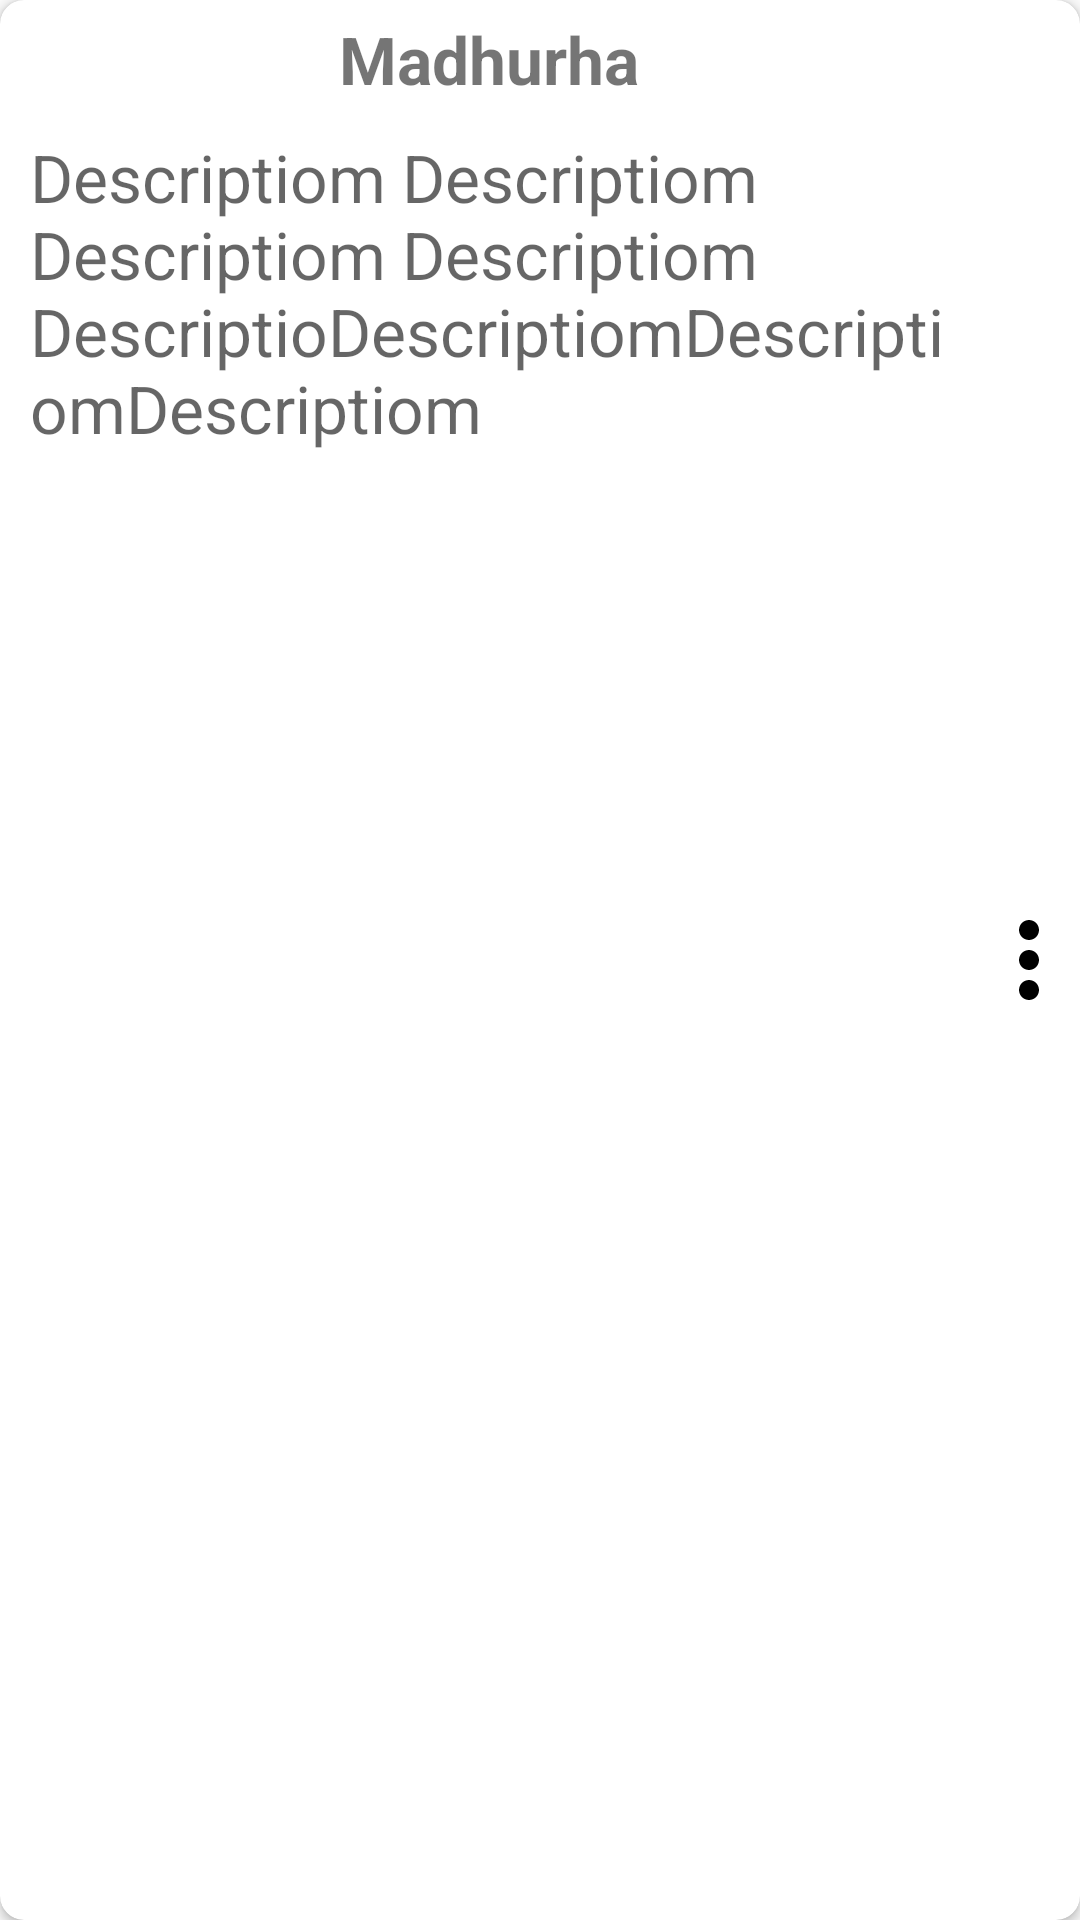

Write the Android layout XML for this screen, with the resource values it uses.
<!-- AndroidManifest.xml: application theme AppTheme.NoActionBar -->
<!-- res/layout/custome_likeview.xml -->
<?xml version="1.0" encoding="utf-8"?>
<android.support.v7.widget.CardView xmlns:android="http://schemas.android.com/apk/res/android"
    xmlns:card_view="http://schemas.android.com/apk/res-auto"
    android:id="@+id/card_view"
    style="@android:style/TextAppearance.DeviceDefault.Medium"
    android:layout_width="match_parent"
    android:layout_height="wrap_content"
    android:layout_margin="5dp"
    android:padding="8dp"
    card_view:cardBackgroundColor="#FFF"
    card_view:cardCornerRadius="8dp">


    <LinearLayout
        android:layout_width="match_parent"
        android:layout_height="match_parent"
        android:orientation="horizontal">

        <LinearLayout
            android:layout_width="wrap_content"
            android:layout_height="wrap_content"
            android:orientation="vertical">

            <TextView
                android:id="@+id/offer"
                android:layout_width="match_parent"
                android:layout_height="wrap_content"
                android:background="#F44336"
                android:gravity="center"
                android:padding="1dp"
                android:text="10% Off"
                android:textColor="@color/icons"
                android:textStyle="bold"
                android:visibility="invisible" />

            <ImageView
                android:id="@+id/blogo"
                android:layout_width="wrap_content"
                android:layout_height="wrap_content"
                android:layout_gravity="center_vertical"
                android:layout_marginBottom="3.0dip"
                android:layout_marginTop="-3.0dip" />
        </LinearLayout>

        <LinearLayout
            android:layout_width="match_parent"
            android:layout_height="wrap_content"
            android:layout_marginTop="5dp"
            android:layout_weight="1"
            android:orientation="vertical">

            <TextView
                android:id="@+id/propertyname"
                android:layout_width="match_parent"
                android:layout_height="wrap_content"
                android:gravity="center"
                android:text="Madhurha"
                android:textStyle="bold" />

            <TextView
                android:id="@+id/desc"
                android:layout_width="match_parent"
                android:layout_height="wrap_content"
                android:padding="10dp"
                android:text="Descriptiom Descriptiom Descriptiom Descriptiom
                DescriptioDescriptiomDescriptiomDescriptiom"
                android:textAppearance="?android:attr/textAppearanceMedium" />


        </LinearLayout>

        <LinearLayout

            android:layout_width="wrap_content"
            android:layout_height="match_parent"
            android:layout_gravity="center"
            android:orientation="vertical">


            <ImageView
                android:id="@+id/album_overflow"
                android:layout_width="34dp"
                android:layout_height="30dp"
                android:layout_gravity="top|right"
                android:layout_weight="1"
                android:padding="0dp"
                android:scaleType="center"
                android:src="@drawable/ic_overflow" />


            <ImageView
                android:id="@+id/likelogo"
                android:layout_width="30.0dip"
                android:layout_height="30.0dip"
                android:layout_gravity="bottom|right"
                android:layout_marginBottom="5.0dip"
                android:layout_marginRight="5.0dip"
                android:layout_marginTop="20.0dip"
                android:background="@drawable/ic_like"
                android:visibility="gone" />


        </LinearLayout>


    </LinearLayout>


</android.support.v7.widget.CardView>
<!-- resources referenced by this layout -->
<resources>
  <color name="icons">#FFFFFF</color>
  <!-- drawable ic_like (drawable) -->
  <vector xmlns:android="http://schemas.android.com/apk/res/android"
      android:width="30.0dip"
      android:height="30.0dip"
      android:viewportHeight="24.0"
      android:viewportWidth="24.0">
      <path
          android:fillColor="#FF000000"
          android:pathData="M22,9.24l-7.19,-0.62L12,2 9.19,8.63 2,9.24l5.46,4.73L5.82,21 12,17.27 18.18,21l-1.63,-7.03L22,9.24zM12,15.4l-3.76,2.27 1,-4.28 -3.32,-2.88 4.38,-0.38L12,6.1l1.71,4.04 4.38,0.38 -3.32,2.88 1,4.28L12,15.4z" />
  </vector>
  <!-- drawable ic_overflow (drawable) -->
  <vector xmlns:android="http://schemas.android.com/apk/res/android"
      android:width="40dp"
      android:height="40dp"
      android:viewportHeight="24.0"
      android:viewportWidth="24.0">
      <path
          android:fillColor="#FF000000"
          android:pathData="M12,8c1.1,0 2,-0.9 2,-2s-0.9,-2 -2,-2 -2,0.9 -2,2 0.9,2 2,2zm0,2c-1.1,0 -2,0.9 -2,2s0.9,2 2,2 2,-0.9 2,-2 -0.9,-2 -2,-2zm0,6c-1.1,0 -2,0.9 -2,2s0.9,2 2,2 2,-0.9 2,-2 -0.9,-2 -2,-2z" />
  </vector>
  <style name="AppTheme.NoActionBar">
          <item name="windowActionBar">false</item>
          <item name="windowNoTitle">true</item>
      </style>
</resources>
